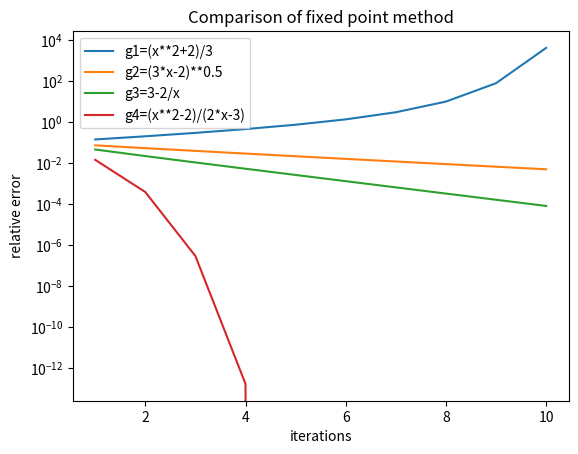
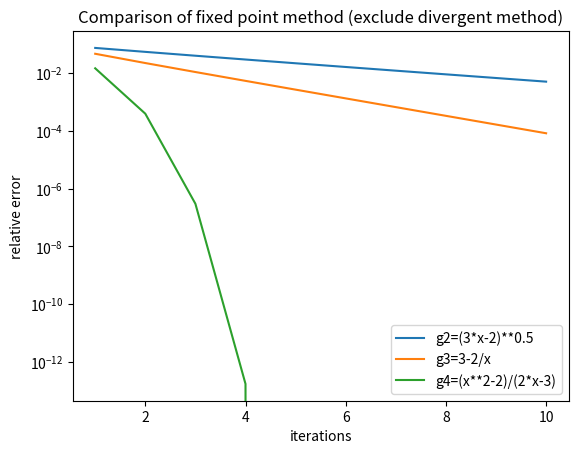

Generate these figures, in order, with matplotlib:
import numpy as np
import matplotlib.pyplot as plt

#computing function
def compute(x,n):
    if n==0:
        return ((x**2+2)/3)
    elif n==1:
        return ((3*x-2)**0.5)
    elif n==2:
        return (3-2/x)
    elif n==3:
        return ((x**2-2)/(2*x-3))
    
x_mat = np.zeros((10, 4))
x0 = 2.2
for j in range(4):
    for i in range(10):
        if i==0:
            x_mat[i,j] = compute(x0, j)
        else: 
            x_mat[i,j] = compute(x_mat[i-1,j], j)
            

#plot
n_list=np.arange(1,11)
plt.figure()
g1,=plt.semilogy(n_list,abs(x_mat[:,0]-2)/2,label='g1=(x**2+2)/3')
g2,=plt.semilogy(n_list,abs(x_mat[:,1]-2)/2,label='g2=(3*x-2)**0.5')
g3,=plt.semilogy(n_list,abs(x_mat[:,2]-2)/2,label='g3=3-2/x')
g4,=plt.semilogy(n_list,abs(x_mat[:,3]-2)/2,label='g4=(x**2-2)/(2*x-3)')
plt.xlabel('iterations')
plt.ylabel('relative error')
plt.legend(handles=[g1,g2,g3,g4])
plt.title('Comparison of fixed point method')
# g1 is divergent

    
plt.figure()
g2,=plt.semilogy(n_list,abs(x_mat[:,1]-2)/2,label='g2=(3*x-2)**0.5')
g3,=plt.semilogy(n_list,abs(x_mat[:,2]-2)/2,label='g3=3-2/x')
g4,=plt.semilogy(n_list,abs(x_mat[:,3]-2)/2,label='g4=(x**2-2)/(2*x-3)')
plt.xlabel('iterations')
plt.ylabel('relative error')
plt.legend(handles=[g2,g3,g4])
plt.title('Comparison of fixed point method (exclude divergent method)')